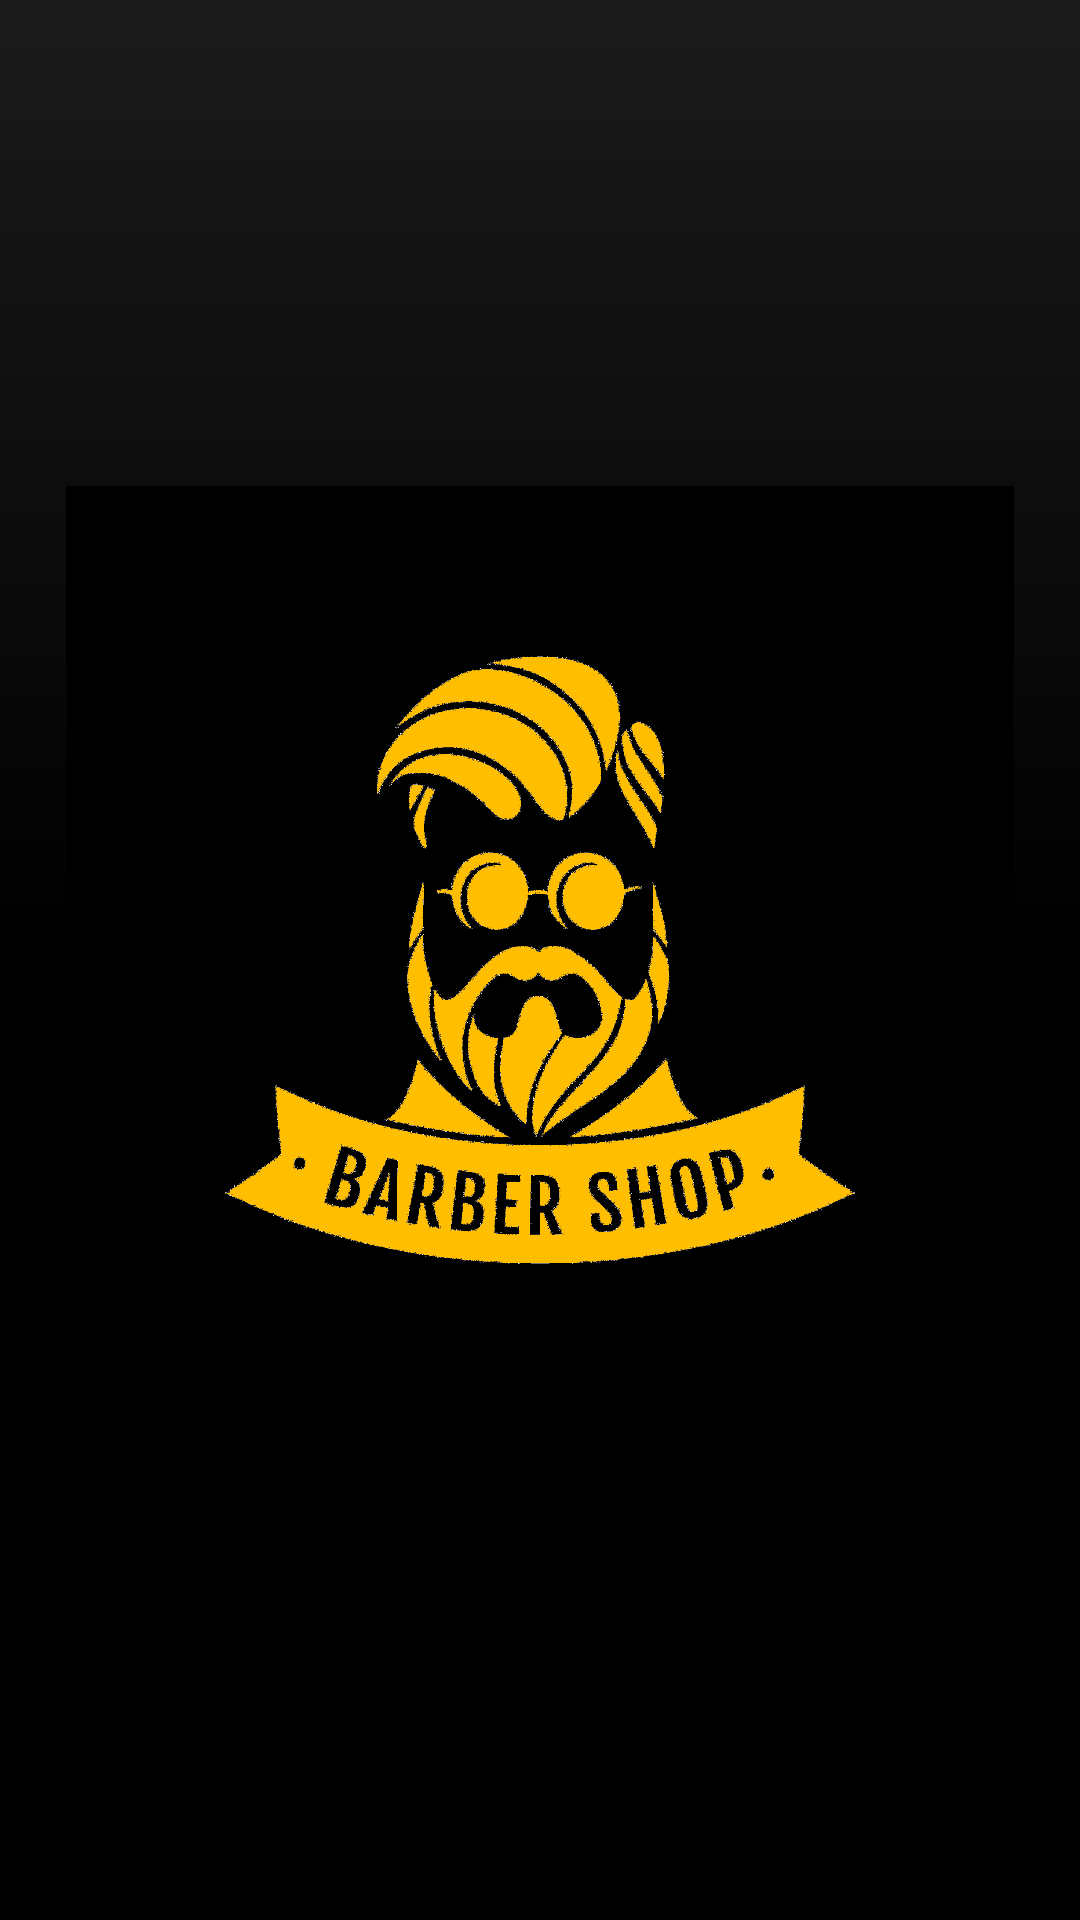

Android layout source for this screen:
<!-- AndroidManifest.xml: application theme Theme.BarbeariaBrothers -->
<!-- res/layout/activity_splash.xml -->
<?xml version="1.0" encoding="utf-8"?>
<androidx.constraintlayout.widget.ConstraintLayout xmlns:android="http://schemas.android.com/apk/res/android"
    xmlns:app="http://schemas.android.com/apk/res-auto"
    xmlns:tools="http://schemas.android.com/tools"
    android:id="@+id/main"
    android:layout_width="match_parent"
    android:layout_height="match_parent"
    tools:context=".Splash"
    android:background="@drawable/black_gradient">

    <ImageView
        android:id="@+id/imageView2"
        android:layout_width="316dp"
        android:layout_height="316dp"
        android:backgroundTintMode="add"
        android:tintMode="add"
        app:layout_constraintBottom_toBottomOf="parent"
        app:layout_constraintEnd_toEndOf="parent"
        app:layout_constraintHorizontal_bias="0.497"
        app:layout_constraintStart_toStartOf="parent"
        app:layout_constraintTop_toTopOf="parent"
        app:srcCompat="@drawable/logo_black" />
</androidx.constraintlayout.widget.ConstraintLayout>
<!-- resources referenced by this layout -->
<resources>
  <!-- drawable black_gradient (drawable) -->
  <?xml version="1.0" encoding="utf-8"?>
  <shape xmlns:android="http://schemas.android.com/apk/res/android">
  <gradient
      android:type="linear"
      android:angle="270"
      android:startColor="#1B1B1B"
      android:centerColor="#000000"
      android:endColor="#000000"
      />
  </shape>
  <!-- drawable logo_black: png bitmap (drawable, 614577 bytes) -->
  <style name="Theme.BarbeariaBrothers" parent="Base.Theme.BarbeariaBrothers" />
  <style name="Base.Theme.BarbeariaBrothers" parent="Theme.Material3.DynamicColors.DayNight.NoActionBar">
          
          
          <item name="android:statusBarColor">@color/black</item>
      </style>
  <color name="black">#FF000000</color>
</resources>
